Labelled photos from "dataset", an image-classification folder in vishalagrawal9696/forgery-image-detection-model. The possible labels are: authentic, forged.

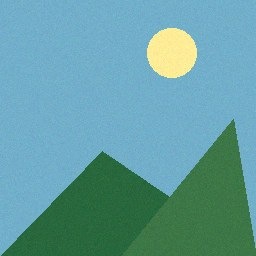
Label: authentic

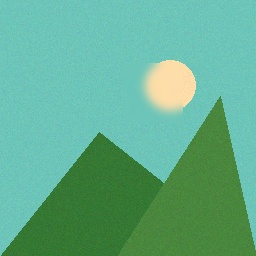
Label: forged

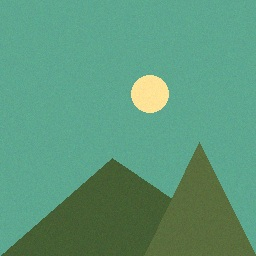
Label: authentic

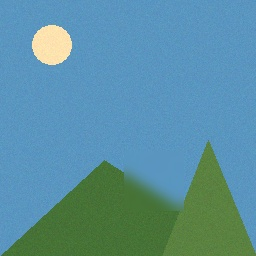
Label: forged

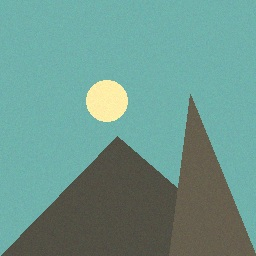
Label: authentic

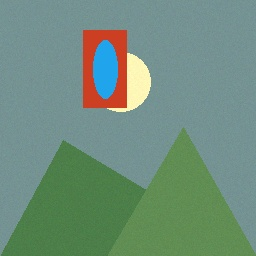
Label: forged
